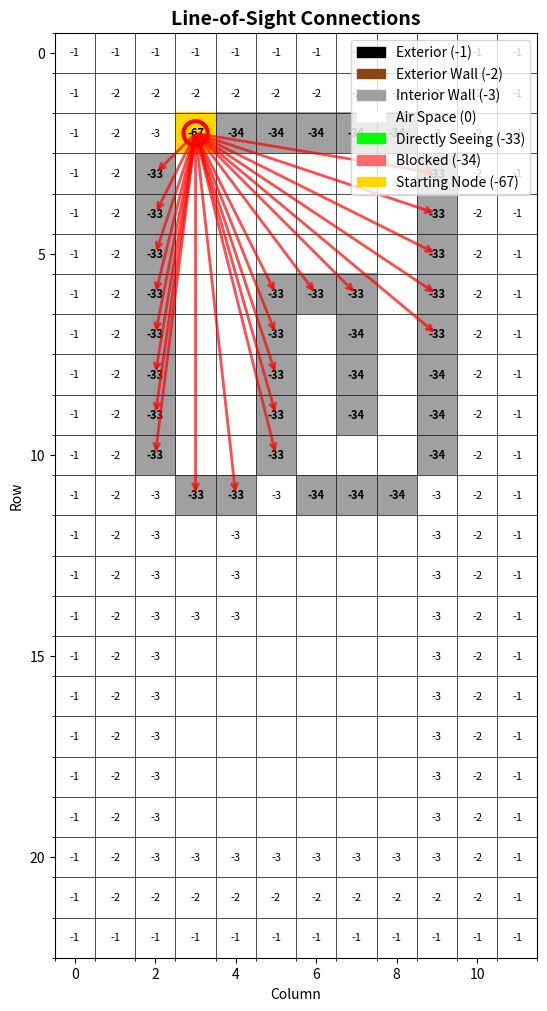

Here is the Python script that generated this plot:
#!/usr/bin/env python3
"""
Simple visualization of radiative heat transfer line-of-sight connections.
This version creates matplotlib figures.
"""

from matplotlib.colors import ListedColormap
import matplotlib.patches as mpatches
import matplotlib.patches as patches
import matplotlib.pyplot as plt
import numpy as np


def visualize_radiation_connections():
  """Visualize the line-of-sight connections using matplotlib."""

  # Test data from case_23 (starting node at (2,3))
  result_23 = np.array([
      [-1, -1, -1, -1, -1, -1, -1, -1, -1, -1, -1, -1],
      [-1, -2, -2, -2, -2, -2, -2, -2, -2, -2, -2, -1],
      [-1, -2, -3, -67, -34, -34, -34, -34, -34, -3, -2, -1],
      [-1, -2, -33, 0, 0, 0, 0, 0, 0, -33, -2, -1],
      [-1, -2, -33, 0, 0, 0, 0, 0, 0, -33, -2, -1],
      [-1, -2, -33, 0, 0, 0, 0, 0, 0, -33, -2, -1],
      [-1, -2, -33, 0, 0, -33, -33, -33, 0, -33, -2, -1],
      [-1, -2, -33, 0, 0, -33, 0, -34, 0, -33, -2, -1],
      [-1, -2, -33, 0, 0, -33, 0, -34, 0, -34, -2, -1],
      [-1, -2, -33, 0, 0, -33, 0, -34, 0, -34, -2, -1],
      [-1, -2, -33, 0, 0, -33, 0, 0, 0, -34, -2, -1],
      [-1, -2, -3, -33, -33, -3, -34, -34, -34, -3, -2, -1],
      [-1, -2, -3, 0, -3, 0, 0, 0, 0, -3, -2, -1],
      [-1, -2, -3, 0, -3, 0, 0, 0, 0, -3, -2, -1],
      [-1, -2, -3, -3, -3, 0, 0, 0, 0, -3, -2, -1],
      [-1, -2, -3, 0, 0, 0, 0, 0, 0, -3, -2, -1],
      [-1, -2, -3, 0, 0, 0, 0, 0, 0, -3, -2, -1],
      [-1, -2, -3, 0, 0, 0, 0, 0, 0, -3, -2, -1],
      [-1, -2, -3, 0, 0, 0, 0, 0, 0, -3, -2, -1],
      [-1, -2, -3, 0, 0, 0, 0, 0, 0, -3, -2, -1],
      [-1, -2, -3, -3, -3, -3, -3, -3, -3, -3, -2, -1],
      [-1, -2, -2, -2, -2, -2, -2, -2, -2, -2, -2, -1],
      [-1, -1, -1, -1, -1, -1, -1, -1, -1, -1, -1, -1],
  ])

  # Create figure
  fig, ax = plt.subplots(1, 1, figsize=(12, 10), layout='constrained')

  # Define colors for different cell types
  colors = {
      -1: '#000000',  # Exterior space (black)
      -2: '#8B4513',  # Exterior walls (brown)
      -3: '#A0A0A0',  # Interior walls (gray)
      0: '#FFFFFF',  # Air spaces (white)
      -33: '#00FF00',  # Directly seeing nodes (bright green)
      -34: '#FF6B6B',  # Blocked nodes (red)
      -67: '#FFD700',  # Starting node (gold)
  }

  # Create colormap
  unique_values = np.unique(result_23)
  color_list = [colors.get(val, '#CCCCCC') for val in unique_values]
  cmap = ListedColormap(color_list)

  # Plot the floor plan
  im = ax.imshow(result_23, cmap=cmap, aspect='equal')

  # Add grid
  ax.set_xticks(np.arange(-0.5, result_23.shape[1], 1), minor=True)
  ax.set_yticks(np.arange(-0.5, result_23.shape[0], 1), minor=True)
  ax.grid(which='minor', color='black', linestyle='-', linewidth=0.5)

  # Add cell values as text
  for i in range(result_23.shape[0]):
    for j in range(result_23.shape[1]):
      value = result_23[i, j]
      if value != 0:  # Don't show text for air spaces
        ax.text(
            j,
            i,
            str(value),
            ha='center',
            va='center',
            fontsize=8,
            weight='bold' if value in [-67, -33, -34] else 'normal',
        )

  # Draw connections from starting node to seeing nodes
  start_pos = None
  seeing_nodes = []

  for i in range(result_23.shape[0]):
    for j in range(result_23.shape[1]):
      if result_23[i, j] == -67:
        start_pos = (i, j)
      elif result_23[i, j] == -33:
        seeing_nodes.append((i, j))

  if start_pos:
    start_row, start_col = start_pos
    for node_row, node_col in seeing_nodes:
      # Draw line with arrow
      ax.annotate(
          '',
          xy=(node_col, node_row),
          xytext=(start_col, start_row),
          arrowprops=dict(arrowstyle='->', color='red', lw=2, alpha=0.7),
      )

    # Highlight the starting node
    circle = patches.Circle(
        (start_col, start_row), 0.3, color='red', fill=False, linewidth=3
    )
    ax.add_patch(circle)

  ax.set_title(
      'Line-of-Sight Connections',
      fontsize=14,
      weight='bold',
  )
  ax.set_xlabel('Column')
  ax.set_ylabel('Row')

  # Create legend
  legend_elements = []
  for val, color in colors.items():
    if val in unique_values:
      if val == -67:
        legend_elements.append(
            mpatches.Patch(color=color, label='Starting Node (-67)')
        )
      elif val == -33:
        legend_elements.append(
            mpatches.Patch(color=color, label='Directly Seeing (-33)')
        )
      elif val == -34:
        legend_elements.append(
            mpatches.Patch(color=color, label='Blocked (-34)')
        )
      elif val == -3:
        legend_elements.append(
            mpatches.Patch(color=color, label='Interior Wall (-3)')
        )
      elif val == -2:
        legend_elements.append(
            mpatches.Patch(color=color, label='Exterior Wall (-2)')
        )
      elif val == 0:
        legend_elements.append(
            mpatches.Patch(color=color, label='Air Space (0)')
        )
      elif val == -1:
        legend_elements.append(
            mpatches.Patch(color=color, label='Exterior (-1)')
        )

  ax.legend(
      handles=legend_elements, loc='upper right', bbox_to_anchor=(1.0, 1.0)
  )

  # plt.tight_layout()

  # Save the figure
  plt.savefig(
      'radiation_connections_matplotlib.png', dpi=300, bbox_inches='tight'
  )
  print("Matplotlib figure saved as 'radiation_connections_matplotlib.png'")

  plt.show()


if __name__ == '__main__':
  visualize_radiation_connections()
